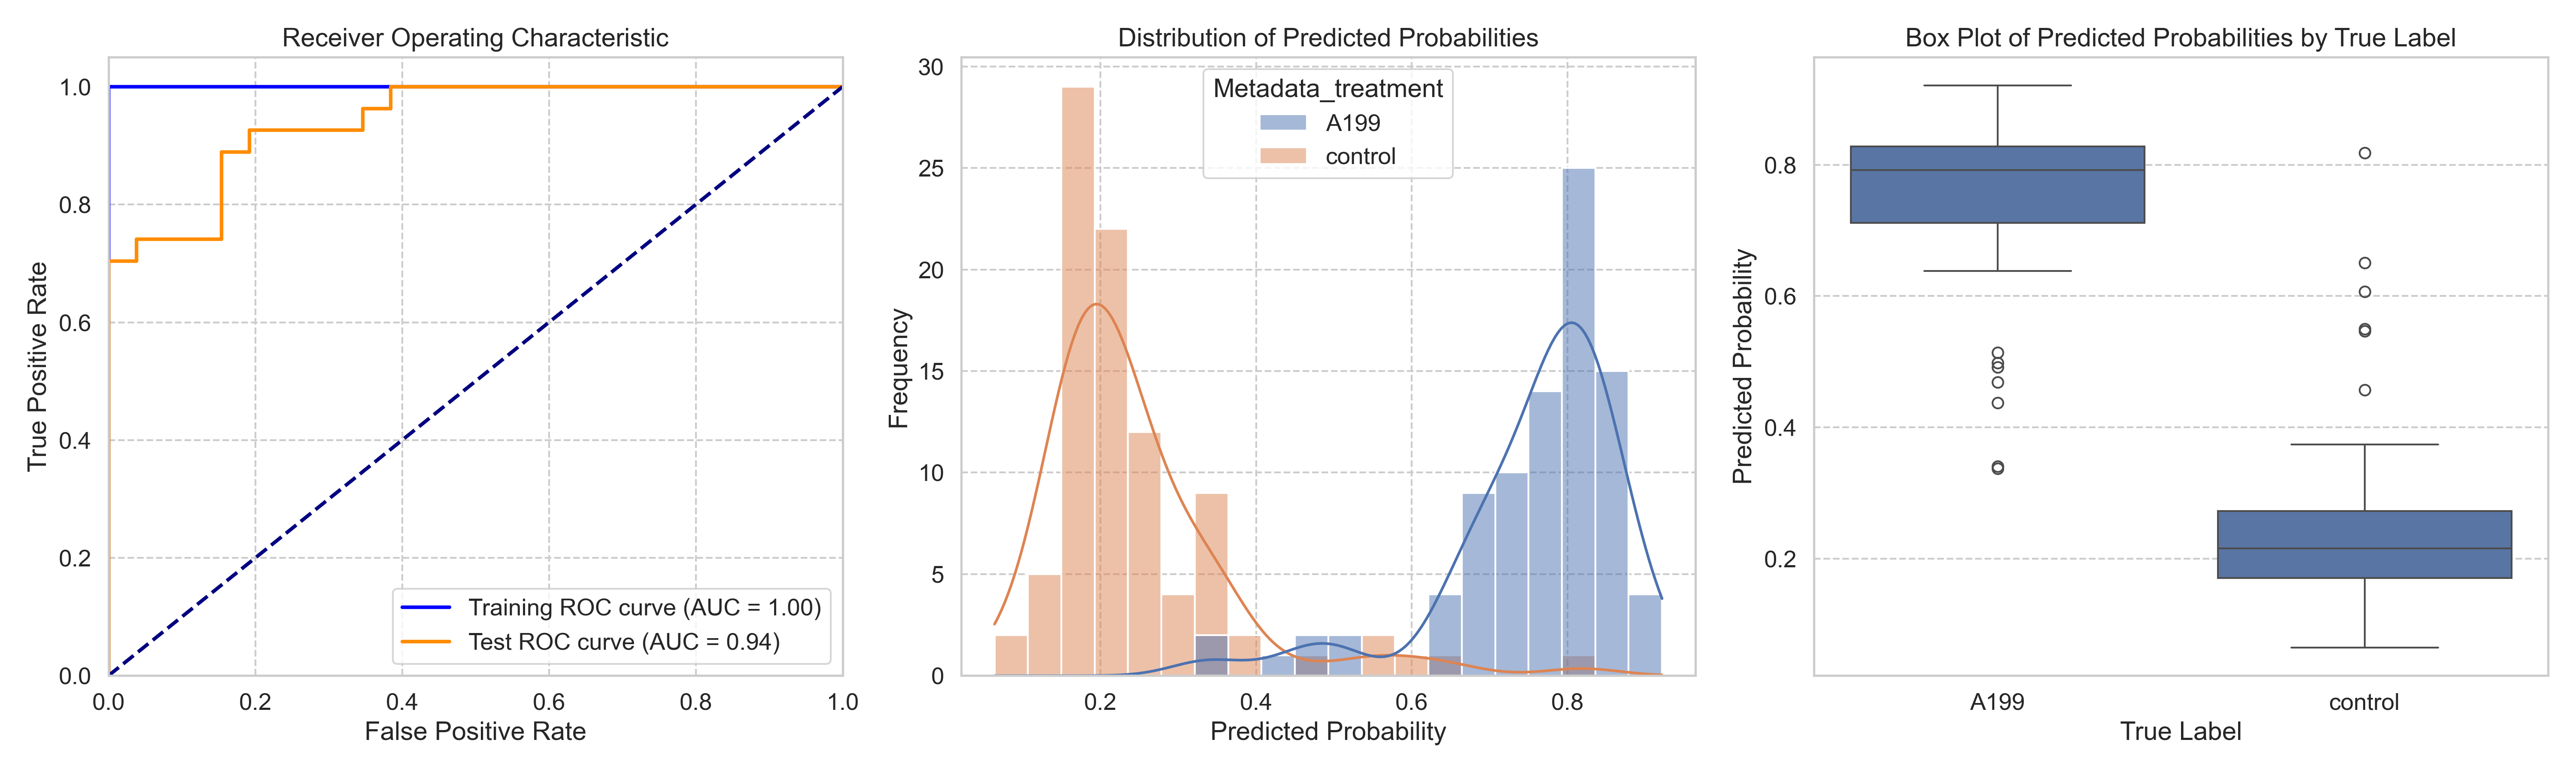

Data behind this chart, as committed beside it:
ObjectNumber, Metadata_site, Metadata_concentration, Metadata_hour, Metadata_treatment, Predicted_Probability, Is_Test, S
1, 0, 90, 4, A199, 0.7439, False, 0.4997
2, 0, 90, 4, A199, 0.7651, True, 0.521
3, 0, 90, 4, A199, 0.6503, True, 0.4062
1, 1, 90, 4, A199, 0.8093, False, 0.5651
2, 1, 90, 4, A199, 0.7663, False, 0.5221
3, 1, 90, 4, A199, 0.6646, False, 0.4204
4, 1, 90, 4, A199, 0.8695, False, 0.6253
1, 10, 90, 4, A199, 0.7966, False, 0.5524
2, 10, 90, 4, A199, 0.8416, False, 0.5975
3, 10, 90, 4, A199, 0.7124, False, 0.4683
4, 10, 90, 4, A199, 0.7552, False, 0.511
5, 10, 90, 4, A199, 0.8678, False, 0.6236
1, 11, 90, 4, A199, 0.7078, False, 0.4637
2, 11, 90, 4, A199, 0.8165, False, 0.5723
3, 11, 90, 4, A199, 0.7771, True, 0.5329
4, 11, 90, 4, A199, 0.8095, False, 0.5653
5, 11, 90, 4, A199, 0.6662, False, 0.4221
1, 12, 90, 4, A199, 0.8415, False, 0.5973
2, 12, 90, 4, A199, 0.7756, False, 0.5314
3, 12, 90, 4, A199, 0.8439, False, 0.5997
4, 12, 90, 4, A199, 0.6896, True, 0.4455
5, 12, 90, 4, A199, 0.6589, True, 0.4148
6, 12, 90, 4, A199, 0.7851, False, 0.5409
7, 12, 90, 4, A199, 0.5137, True, 0.2695
8, 12, 90, 4, A199, 0.725, False, 0.4808
9, 12, 90, 4, A199, 0.7544, False, 0.5102
1, 13, 90, 4, A199, 0.8003, False, 0.5562
2, 13, 90, 4, A199, 0.7361, True, 0.4919
3, 13, 90, 4, A199, 0.8381, False, 0.5939
4, 13, 90, 4, A199, 0.337, True, 0.09279
5, 13, 90, 4, A199, 0.7638, False, 0.5197
6, 13, 90, 4, A199, 0.7955, False, 0.5514
7, 13, 90, 4, A199, 0.8281, True, 0.5839
1, 14, 90, 4, A199, 0.8358, False, 0.5916
2, 14, 90, 4, A199, 0.739, False, 0.4948
3, 14, 90, 4, A199, 0.8165, False, 0.5723
4, 14, 90, 4, A199, 0.8346, False, 0.5905
5, 14, 90, 4, A199, 0.8462, True, 0.6021
1, 15, 90, 4, A199, 0.829, False, 0.5848
2, 15, 90, 4, A199, 0.8694, False, 0.6252
3, 15, 90, 4, A199, 0.795, False, 0.5509
1, 16, 90, 4, A199, 0.879, True, 0.6349
2, 16, 90, 4, A199, 0.7978, False, 0.5536
3, 16, 90, 4, A199, 0.8432, False, 0.599
4, 16, 90, 4, A199, 0.8186, False, 0.5745
5, 16, 90, 4, A199, 0.7882, False, 0.544
6, 16, 90, 4, A199, 0.8271, False, 0.5829
7, 16, 90, 4, A199, 0.7858, False, 0.5416
1, 17, 90, 4, A199, 0.6765, True, 0.4323
2, 17, 90, 4, A199, 0.6383, False, 0.3941
3, 17, 90, 4, A199, 0.8226, False, 0.5784
4, 17, 90, 4, A199, 0.7952, True, 0.551
1, 18, 90, 4, A199, 0.6817, True, 0.4375
2, 18, 90, 4, A199, 0.7088, False, 0.4646
3, 18, 90, 4, A199, 0.8124, False, 0.5683
4, 18, 90, 4, A199, 0.7352, False, 0.4911
1, 19, 90, 4, A199, 0.7942, False, 0.55
2, 19, 90, 4, A199, 0.8459, True, 0.6017
3, 19, 90, 4, A199, 0.8317, True, 0.5875
1, 3, 90, 4, A199, 0.9164, True, 0.6723
... 119 more rows
